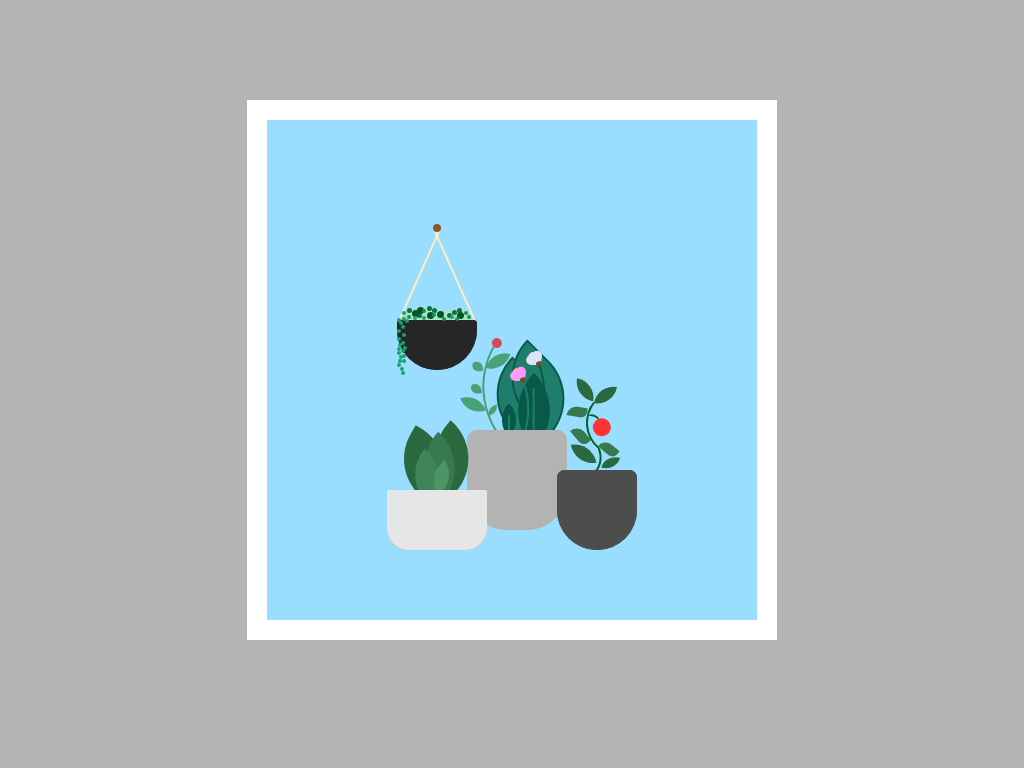

Write the HTML and CSS that draws this image.

<!-- file: index.html -->
<!DOCTYPE html>
<html lang="en" >
<head>
  <meta charset="UTF-8">
  <title>CodePen - House Plants</title>
  <link rel="stylesheet" href="./style.css">

</head>
<body>
<!-- partial:index.partial.html -->
<body>
        <!-CONTAINER->
        <div class="container">
        <!-POT-1->   
            <div class="pot-large">
                <!-ITEM-1->
                <div class="stem">
                    <div class="leaf1"></div>
                    <div class="leaf2"></div>
                    <div class="leaf3"></div>
                    <div class="leaf4"></div>
                    <div class="leaf5"></div>
                    <div class="bud"></div>
                </div>
                <!-ITEM-2-5->
                <div class="leaf-l1"></div>
                <div class="leaf-l2"></div>
                <div class="leaf-m"></div>
                <div class="leaf-s"></div>
                <!-ITEM-6->
                <div class="flower">
                    <div class="f1"></div>
                    <div class="f2"></div>
                    <div class="f3"></div>
                    <div class="f4"></div>
                </div>
                <!-ITEM-7->
                <div class="flower1">
                    <div class="f5"></div>
                    <div class="f6"></div>
                    <div class="f7"></div>
                    <div class="f8"></div>
                </div>
            </div>
            <!-Pot-1-Copy->
            <div class="pot-large-copy"></div>
            
        <!-POT-2->
            <div class="pot-small">
                <div class="c1"></div>
                <div class="c2"></div>
                <div class="c3"></div>
                <div class="c4"></div>
                <div class="c5"></div>
            </div>
            <!-Pot-2-Copy->
            <div class="pot-small-copy"></div>
            
        <!-POT-3->
            <div class="pot-medium">
                <div class="stem1"></div>
                <div class="stem2">
                    <div class="b1"></div>
                    <div class="b2"></div>
                    <div class="b3"></div>
                    <div class="b4"></div>
                    <div class="b5"></div>
                    <div class="b6"></div>
                    <div class="b7"></div>
                    <div class="b8"></div>
                    <div class="b9"></div>
                    <div class="b10"></div>
                
                </div>
            </div>
            <!-Pot-3-Copy->
            <div class="pot-medium-copy"></div>
            
        <!-POT-4->
            <div class="hanging-pot">
                <div class="thread-l"></div>
                <div class="thread-r"></div>
                <div class="wall-nail"></div>
                <div class="bg1"></div>
                <div class="bg2"></div>
                <div class="dot1"></div>
                <div class="dot2"></div>
                <div class="dot3"></div>
                <div class="dot4"></div>
                <div class="dot5"></div>
                <div class="dot6"></div>
                <div class="dot7"></div>
            </div>
            <!-Pot-4-Copy->
            <div class="hanging-pot-copy">
                <div class="dot8"></div>
                <div class="dot9"></div>
                <div class="dot10"></div>
                <div class="dot11"></div>
                <div class="dot12"></div>
                <div class="dot13"></div>
                <div class="dot14"></div>
                <div class="dot15"></div>
                <div class="dot16"></div>
                <div class="dot17"></div>
                <div class="dot18"></div>
                <div class="dot19"></div>
                <div class="dot20"></div>
                <div class="dot21"></div>
                <div class="dot22"></div>
                <div class="dot23"></div>
                <div class="dot24"></div>
                <div class="dot25"></div>
                <div class="dot26"></div>
                <div class="dot27"></div>
                <div class="dot28"></div>
                <div class="dot29"></div>
                <div class="dot30"></div>
                <div class="dot31"></div>
                <div class="dot32"></div>
                <div class="dot33"></div>
                <div class="dot34"></div>
                <div class="dot35"></div>
                <div class="dot36"></div>
                <div class="dot37"></div>
                <div class="dot38"></div>
                <div class="dot39"></div>
                <div class="dot40"></div>
                <div class="dot41"></div>
                <div class="dot42"></div>
                <div class="dot43"></div>
                <div class="dot44"></div>
                
            </div>
          
        </div>
  
    </body>
<!-- partial -->
  
</body>
</html>


/* file: style.css */
@import url('https://fonts.googleapis.com/css2?family=Josefin+Sans:wght@300;400;600&display=swap');
    
/*font-family: 'Josefin Sans', sans-serif;*/

body{
    background-color: #b3b3b3;
    padding: 0;
    margin: 0;
}


/*CONTAINER*/

.container{
    position: relative;
    height: 500px;
    width: 490px;
    margin: 100px auto;
    background-color: #99ddff ;
    border: solid 20px #ffffff;
}

/*POT-1*/

.pot-large{
    position: absolute;
    height: 100px;
    width: 100px;
    left: 200px;
    top: 310px;
    border-radius: 10px 10px 40px 40px;
    background-color: #b3b3b3;
}

.pot-large-copy{
    content: "";
    position: absolute;
    height: 100px;
    width: 100px;
    left: 200px;
    top: 310px;
    border-radius: 10px 10px 40px 40px;
    background-color: #b3b3b3;
    
}

/*Item-1*/

.stem{
    position: relative;
    height: 80px;
    width: 80px;
    bottom: 70px;
    border: solid 2px #48A177;
    border-radius: 100px 0;
    border-bottom: solid 2px transparent;
    border-right: solid 2px transparent;
    transform: rotate(-60deg);
}

.leaf1{
    position: absolute;
    height: 20px;
    width: 20px;
    left: 10px;
    background-color: #48A177;
    border-radius: 0 50px 0 50px;
    transform: rotate(40deg);
}

.leaf2{
    position: absolute;
    height: 20px;
    width: 20px;
    left: 60px;
    background-color: #48A177;
    border-radius: 50px 0 50px 0;
    transform: rotate(75deg);
}

.leaf3{
    position: absolute;
    height: 10px;
    width: 10px;
    bottom: 45px;
    right: 50px;
    background-color: #48A177;
    border-radius: 50px 0 50px 0;
    transform: rotate(50deg);
}

.leaf4{
    position: absolute;
    height: 10px;
    width: 10px;
    left: 30px;
    background-color: #48A177;
    border-radius: 30px 50px 0 50px;
    transform: rotate(50deg);
}

.leaf5{
    position: absolute;
    height: 10px;
    width: 10px;
    left: 50px;
    top: -10px;
    background-color: #48A177;
    border-radius: 30px 50px 0 50px;
    transform: rotate(50deg);
}

.bud{
    position: absolute;
    height: 10px;
    width: 10px;
    left: 80px;
    top: -5px;
    background-color: #D34B57;
    border-radius: 50%;
    transform: rotate(50deg);
}

/*Item-2-5*/


.leaf-l1{
    position: absolute;
    height: 60px;
    width: 50px;
    bottom: 100px;
    left: 22px;
    border: solid 2px #095949;
    border-radius: 60px 0 60px 0;
    background-color: #1F7E6B;
    transform: rotate(-45deg);
    z-index:;
}

.leaf-l2{
    position: absolute;
    height: 80px;
    width: 50px;
    bottom: 100px;
    left: 44px;
    border: solid 2px #095949;
    border-radius: 60px 0 60px 0;
    background-color: #1F7E6B;
    transform: rotate(-45deg);
}


.leaf-m{
    position: relative;
    height: 50px;
    width: 50px;
    bottom: 130px;
    left: 40px;
    border: solid 2px #095949;
    border-radius: 60px 0 60px 0;
    background-color: #095949;
    transform: rotate(-45deg);
}

.leaf-m:after{
    content: "";
    position: absolute;
    height: 45px;
    width: 2px;
    left: 24px;
    bottom: 3px;
    transform: rotate(45deg);
    background-color: #1F7E6B;
}

.leaf-s{
    position: relative;
    height: 20px;
    width: 20px;
    bottom: 160px;
    left: 30px;
    border: solid 2px #095949;
    background-color: #095949;
    border-radius: 30px 0 30px 0;
    background-color: ;
    transform: rotate(-45deg);
}

.leaf-s:after{
    content: "";
    position: absolute;
    height: 18px;
    width: 2px;
    left: 6px;
    bottom: -2px;
    transform: rotate(45deg);
    background-color: #1F7E6B;
}

/*Item-6*/

.flower{
    position: relative;
    height: 80px;
    width: 80px;
    bottom: 200px;
    right: 10px;
    border: solid 2px #1F7E6B;
    border-radius: 100px 0;
    border-bottom: solid 2px transparent;
    border-right: solid 2px transparent;
    transform: rotate(160deg);
}

.f1{
    position: absolute;
    height: 5px;
    width: 5px;
    top: 80px;
    left: -3px;
    border-radius: 5px 5px 0px 0px;
    background-color: #734B22;
}
    
.f2{
    position: absolute;
    height: 10px;
    width: 10px;
    top: 86px;
    left: -3px;
    background-color: #FFB381;
    border-radius: 0 10px 10px 10px;
    transform: rotate(22deg);
}

.f3{
    position: absolute;
    height: 10px;
    width: 10px;
    top: 86px;
    left: -7px;
    background-color: #ff99ff;
    border-radius: 0 10px 10px 10px;
    transform: rotate(30deg);
}

.f4{
    position: absolute;
    height: 10px;
    width: 10px;
    top: 84px;
    left: 2pxpx;
    background-color: #ff99ff;
    border-radius: 0 10px 10px 10px;
    transform: rotate(20deg);
}

/*Item-7*/

.flower1{
    position: relative;
    height: 80px;
    width: 80px;
    bottom: 300px;
    left: 6px;
    border: solid 2px #095949;
    border-radius: 100px 0;
    border-bottom: solid 2px transparent;
    border-right: solid 2px transparent;
    transform: rotate(160deg);
}

.f5{
    position: absolute;
    height: 5px;
    width: 5px;
    top: 80px;
    left: -3px;
    border-radius: 5px 5px 0px 0px;
    background-color: #734B22;
}

.f6{
    position: absolute;
    height: 10px;
    width: 10px;
    top: 86px;
    left: -3px;
    background-color: #E0E3F6;
    border-radius: 0 10px 10px 10px;
    transform: rotate(22deg);
}

.f7{
    position: absolute;
    height: 10px;
    width: 10px;
    top: 86px;
    left: -7px;
    background-color: #E0E3F6;
    border-radius: 0 10px 10px 10px;
    transform: rotate(30deg);
}

.f8{
    position: absolute;
    height: 10px;
    width: 10px;
    top: 84px;
    left: 2pxpx;
    background-color: #E0E3F6;
    border-radius: 0 10px 10px 10px;
    transform: rotate(20deg);
}


/*POT-2*/

.pot-small{
    position: absolute;
    height: 60px;
    width: 100px;
    left: 120px;
    top: 370px;
    border: ;
    border-radius: 2px 2px 20px 20px;
    background-color: #cccccc;
}

.pot-small-copy{
    position: absolute;
    height: 60px;
    width: 100px;
    left: 120px;
    top: 370px;
    border: ;
    border-radius: 2px 2px 22px 22px;
    background-color: #e6e6e6;
}

.c1{
    position: relative;
    height: 55px;
    width: 50px;
    left: 40px;
    bottom: 60px;
    border-radius: 0 50px 0 50px;
    background-color: #2A6940;
    transform: rotate(40deg); 
}

.c2{
    position: relative;
    height: 60px;
    width: 55px;
    left: 10px;
    bottom: 110px;
    border-radius: 0 50px 0 50px;
    background-color: #2A6940;
    transform: rotate(30deg); 
}

.c3{
    position: relative;
    height: 50px;
    width: 50px;
    left: 28px;
    bottom: 163px;
    border-radius: 0 50px 0 50px;
    background-color: #38794F;
    transform: rotate(42deg); 
}

.c4{
    position: relative;
    height: 40px;
    width: 40px;
    left: 20px;
    bottom: 198px;
    border-radius: 0 50px 0 50px;
    background-color: #428459 ;
    transform: rotate(40deg); 
}

.c5{
    position: relative;
    height: 25px;
    width: 25px;
    left: 42px;
    bottom: 230px;
    border-radius: 0 30px 0 30px;
    background-color: #4D9567;
    transform: rotate(55deg); 
}


/*POT-3*/

.pot-medium{
    position: absolute;
    height: 80px;
    width: 80px;
    left: 290px;
    top: 350px;
    border: ;
    border-radius: 10px 10px 50px 50px;
    background-color: #333333;
}

.pot-medium-copy{
    position: absolute;
    height: 80px;
    width: 80px;
    left: 290px;
    top: 350px;
    border: ;
    border-radius: 10px 10px 50px 50px;
    background-color: #4d4d4d;  
}


.stem1{
    position: relative;
    height: 20px;
    width: 20px;
    bottom: 20px;
    left: 25px;
    border: solid 2px #006123;
    border-radius: 30px 0;
    border-bottom: solid 2px transparent;
    border-right: solid 2px transparent;
    transform: rotate(150deg);
}

.stem2{
    position: relative;
    height: 30px;
    width: 30px;
    bottom: 86px;
    left: 22px;
    border: solid 2px #006123;
    border-radius: 50px 0;
    border-bottom: solid 2px transparent;
    border-right: solid 2px transparent;
    transform: rotate(-50deg);
}

.b1{
    position: absolute;
    height: 20px;
    width: 20px;
    left: 34px;
    bottom: 17px;
    background-color: #2A6940;
    border-radius: 0 50px 0 50px;
    transform: rotate(-30deg);
}

.b2{
    position: absolute;
    height: 20px;
    width: 10px;
    right: 28px;
    background-color: #38794F;
    border-radius: 0 80px 0 50px;
    transform: rotate(10deg);
}

.b3{
    position: absolute;
    height: 20px;
    width: 20px;
    left: 25px;
    bottom: 36px;
    background-color: #2A6940;
    border-radius: 0 50px 0 50px;
    transform: rotate(60deg);
}

.b4{
    position: absolute;
    height: 20px;
    width: 10px;
    right: 28px;
    background-color: #38794F;
    border-radius: 0 80px 0 50px;
    transform: rotate(10deg);
}

.b5{
    position: absolute;
    height: 5px;
    width: 5px;
    bottom: 86px;
    left: 15px;
    top: 4px;
    border: solid 2px #006123;
    border-radius: 10px 0;
    border-bottom: solid 2px transparent;
    border-right: solid 2px transparent;
    transform: rotate(116deg);
}

.b6{
    position: absolute;
    height: 18px;
    width: 18px;
    left: 8px;
    top: 12px;
    border-radius: 50%;
    background-color: #ff3333;
}

.b7{
    position: absolute;
    height: 20px;
    width: 10px;
    right: px;
    top: 30px;
    background-color: #38794F;
    border-radius: 0 80px 0 50px;
    transform: rotate(deg);
}

.b8{
    position: absolute;
    height: 20px;
    width: 10px;
    left: 8px;
    bottom: 28px;
    background-color: #38794F;
    border-radius: 0 80px 0 50px;
    transform: rotate(-30deg);
}

.b9{
    position: absolute;
    height: 22px;
    width: 22px;
    left: -26px;
    top: 13px;
    background-color: #2A6940;
    border-radius: 0 30px 0 30px;
    transform: rotate(40deg); 
}

.b10{
    position: absolute;
    height: 15px;
    width: 15px;
    right: 27px;
    top: 43px;
    background-color: #2A6940;
    border-radius: 0 20px 0 20px;
    transform: rotate(-22deg); 
}

/*POT-4*/

.hanging-pot{
    position: absolute;
    height: 50px;
    width: 80px;
    left: 130px;
    top: 200px;
    border: ;
    border-radius: 10px 10px 100px 100px;
    background-color: #262626;
}

.hanging-pot-copy{
    position: absolute;
    height: 50px;
    width: 80px;
    left: 130px;
    top: 200px;
    border: ;
    border-radius: 10px 10px 100px 100px;
    background-color: #262626;
}

.thread-l{
    position: relative;
    height: 100px;
    width: 2px;
    bottom: 96px;
    left: 22px;
    background-color: #FFEDC6;
    transform: rotate(24deg);
}

.thread-r{
    position: relative;
    height: 100px;
    width: 2px;
    bottom: 196px;
    left: 56px;
    background-color: #FFEDC6;
    transform: rotate(-24deg);
}

.wall-nail{
    position: relative;
    height: 8px;
    width: 8px;
    border-radius: 50%;
    left: 36px;
    bottom: 296px;
    background-color: #86592d;
}

.bg1{
    position: relative;
    height: 30px;
    width: 50px;
    bottom: 220px;
    right: 2px;
    background-color: #ADE3C3;
    border-radius: 50%;
    transform: rotate(-20deg);
}

.bg2{
    position: relative;
    height: 20px;
    width: 30px;
    bottom: 250px;
    left: 45px;
    background-color: #ADE3C3;
    border-radius: 50%;
}

.dot1, .dot2, .dot3, .dot4, .dot5, .dot6, .dot7{
    position: relative;
    height: 5px;
    width: 5px;
    border-radius: 50%;
    background-color: #07734B;
}

.dot1{
    left: 10px;
    bottom: 270px;
}

.dot2{
    left: 20px;
    bottom: 270px;
}

.dot3{
    left: 50px;
    bottom: 275px;
}
.dot4{
    left: 60px;
    bottom: 285px;
}
.dot5{
    left: 35px;
    bottom: 290px;
}

.dot6{
    left: 55px;
    bottom: 293px;
}

.dot7{
    left: 30px;
    bottom: 302px;
}

.dot8, .dot9, .dot10, .dot11, .dot12{
    position: relative;
    height: 7px;
    width: 7px;
    border-radius: 50%;
    background-color: #005623;
}

.dot8{
    bottom: 10px; 
    left: 15px;
}

.dot9{
    bottom: 20px;
    left: 20px;
}

.dot10{
    bottom: 22px;
    left: 30px;
}

.dot11{
    bottom: 30px;
    left: 40px;
}

.dot12{
    bottom: 36px;
    left: 60px;
}


.dot13, .dot14, .dot15, .dot16, .dot17, .dot18, .dot19{
    position: relative;
    height: 4px;
    width: 4px;
    border-radius: 50%;
    background-color: #0D9261;
}

.dot13{
    left: 10px;
    bottom: 40px;
}

.dot14{
    left: 25px;
    bottom: 50px;
}

.dot15{
    left: 35px;
    bottom: 50px;
}

.dot16{
    left: 45px;
    bottom: 50px;
}

.dot17{
    left: 67px;
    bottom: 60px;
}

.dot18{
    left: 70px;
    bottom: 60px;
}

.dot19{
    left: 58px;
    bottom: 62px;
}

.dot20, .dot21, .dot22, .dot23, .dot24, .dot25, .dot26, .dot27, .dot28, .dot29, .dot30, .dot31, .dot32, .dot33, .dot34, .dot35, .dot36, .dot37, .dot38, .dot39, .dot40, .dot41, .dot42, .dot43, .dot44{
    position: relative;
    height: 4px;
    width: 4px;
    border-radius: 50%;
    background-color: #19A26F;
}

.dot20{
    bottom: 65px;
}

.dot21{
    left: 5px;
    bottom: 70px;
}

.dot22{
    left: 8px;
    bottom: 72px;
}

.dot23{
    left: 5px;
    bottom: 84px;
}

.dot24{
    left: 16px;
    bottom: 83px;
}

.dot25{
    left: 25px;
    bottom: 87px;
}

.dot26{
    left: 53px;
    bottom: 92px;
}

.dot27{
    left: 2px;
    bottom: 90px;
}

.dot28{
    left: 4px;
    bottom: 90px;
}

.dot29{
    bottom: 90px;
}

.dot30{
    left: 5px;
    bottom: 90px;
}

.dot31{
    bottom: 90px;
}

.dot32{
    left: 4px;
    bottom: 90px;
}

.dot33{
    left: 6px;
    bottom: 89px;
}

.dot34{
    left: 5px;
    bottom: 85px;
}

.dot35{
    left: 1px;
    bottom: 100px;
}

.dot36{
    left: ;
    bottom: 100px;
}

.dot37{
    left: ;
    bottom: 100px;
}

.dot38{
    left: 2px;
    bottom: 100px;
}

.dot39{
    left: 5px;
    bottom: 100px;
}

.dot40{
    left: ;
    bottom: 100px;
}

.dot41{
    left: 3px;
    bottom: 100px;
}

.dot42{
    left: 4px;
    bottom: 100px;
}

.dot43{
    left: 1px;
    bottom: 116px;
}

.dot44{
    left: 4px;
    bottom: 130px;
}

footer{
  font-family: 'Josefin Sans', sans-serif;
  text-align: center;
}

footer a{
  text-decoration: none; 
  color: #D34B57;
}